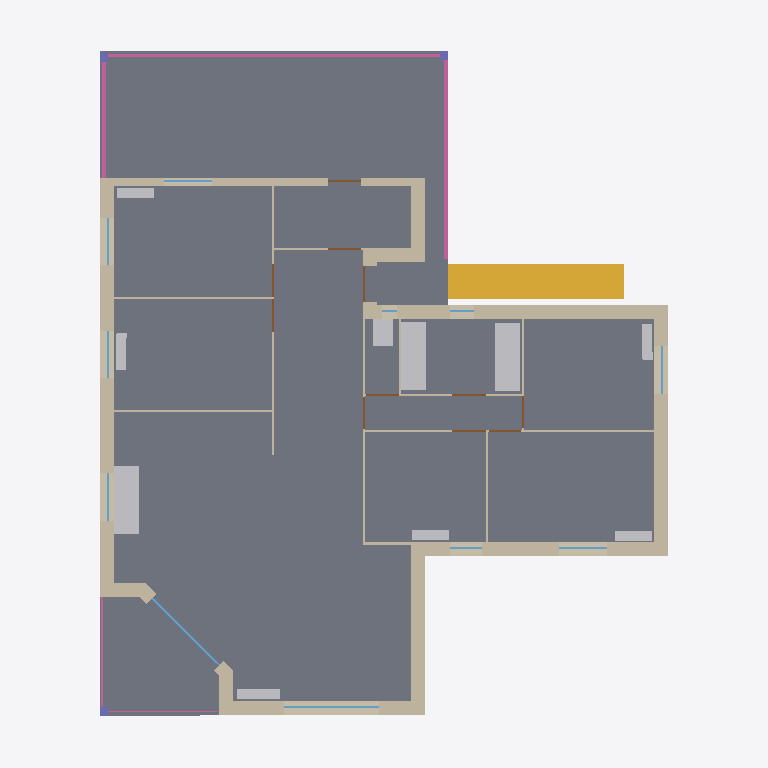
Plan cut of the same IFC building model at storey 'R1' (level 2.70 m, cut at 4.10 m), seen from above with north up, elements coloured by IFC class: 24 walls (beige), 11 windows (light blue), 11 doors (brown), 10 other elements (light grey), 5 railings (pink), 3 columns (violet), 1 slab (grey), 1 stair (yellow). Cut surfaces are drawn darker.
Extent 15.6 m × 18.0 m × 5.5 m (x, y, z). Storeys (2): R0 at 0.00 m; R1 at 2.70 m. Elements (139): 51 IfcWall, 25 IfcWindow, 23 IfcDoor, 12 IfcBuildingElementProxy, 8 IfcFlowTerminal, 5 IfcRailing, 4 IfcColumn, 4 IfcSlab, 3 IfcDistributionControlElement, 2 IfcBeam, 1 IfcRoof, 1 IfcStair.

HEADER;
FILE_DESCRIPTION(('ViewDefinition [CoordinationView, QuantityTakeOffAddOnView]'),'2;1');
FILE_NAME('SC_Final_2X3.ifc','2019-03-25T16:45:26',(''),(''),'Internal library','Bimize2018','');
FILE_SCHEMA(('IFC2X3'));
ENDSEC;
DATA;
#1=IFCPROJECT('2t_FCxLG5DBfkvTurVpXkT',#2,'Default Project','Description of Default Project',$,$,$,(#30),#27);
#41=IFCSITE('2Ehhqflb9DpuDHIkpYzhAw',#2,'Default Site','Description of Default Site',$,#42,$,$,.ELEMENT.,$,$,$,$,$);
#50=IFCBUILDING('2H6fj_OG13j95yyCznJZ1X',#2,'Default Building','Description of Default Building',$,#51,$,$,.ELEMENT.,0.0,0.0,$);
#60=IFCBUILDINGSTOREY('1ZuCDhOUzDbgiPZwxVbT1x',#2,'R0','No description',$,#61,$,$,.ELEMENT.,0.0);
#5000=IFCBUILDINGSTOREY('2U7HPm7yrAk9PiFEtEd6bA',#2,'R1','No description',$,#5001,$,$,.ELEMENT.,2.7);
#5707=IFCSLAB('1Ue2V$tU95lRX3WgBfRQFn',#2,'Slab_27','Dalle standard','Dalle standard',#5708,#5706,$,.FLOOR.);
#2059=IFCSTAIR('3uj65lC$T78vdehmxzoHGA',#2,'Stair_63','Standard Stair','',#2060,$,$,.NOTDEFINED.);
#5250=IFCWALL('1p9cA93696wxtktdnXM4DT',#2,'Wall_18_10','Wall_18_10','',#5251,#5249,'Wall_18_10');
#5302=IFCWALL('0I_c7bprL46hLht$LWfjvs',#2,'Wall_20_12','Wall_20_12','',#5303,#5301,'Wall_20_12');
#5146=IFCWALL('2A1UUN4ibAPQAeTjdp$fbc',#2,'Wall_12_6','Wall_12_6','',#5147,#5145,'Wall_12_6');
#5172=IFCWALL('3DegBtHBz0XespGwYKQVIr',#2,'Wall_14_7','Wall_14_7','',#5173,#5171,'Wall_14_7');
#5042=IFCWALL('0pJG02pLzAdA0cIOr9zASE',#2,'Wall_2_2','Wall_2_2','',#5043,#5041,'Wall_2_2');
#5120=IFCWALL('1xtxZsH555X8_3zgE5SQ1b',#2,'Wall_10_5','Wall_10_5','',#5121,#5119,'Wall_10_5');
#5510=IFCWALL('3676DZrV9FpAhQjhady4Q6',#2,'Wall_39_20','Wall_39_20','',#5511,#5509,'Wall_39_20');
#6831=IFCFLOWTERMINAL('3Q34WE6F92VBliVELnFJcP',#2,'System_57','System_57_Evier','Evier',#6832,#6830,$);
#6857=IFCFLOWTERMINAL('37dVir401FOBB382LRPNQE',#2,'System_58','System_58_Lavabo','Lavabo',#6858,#6856,$);
#6883=IFCFLOWTERMINAL('1$XoUqORP3VegN93SvXhQc',#2,'System_59','System_59_Baignoire','Baignoire',#6884,#6882,$);
#5484=IFCWALL('3Id1M$rIfF89tRJ8P1MDYr',#2,'Wall_32_19','Wall_32_19','',#5485,#5483,'Wall_32_19');
#5835=IFCRAILING('1VjRPy5FX5l93ceaTwHeRM',#2,'Wall_35_31','Wall_35_31_Rambarde','Rambarde',#5836,#5834,$,.NOTDEFINED.);
#5939=IFCRAILING('2WvyCOVw55vQg0pOvTEUHd',#2,'Wall_36_35','Wall_36_35_Rambarde','Rambarde',#5940,#5938,$,.NOTDEFINED.);
#5016=IFCWALL('199ErcE3j9rhi7Aq8apVA7',#2,'Wall_1_1','Wall_1_1','',#5017,#5015,'Wall_1_1');
#6805=IFCFLOWTERMINAL('2GXGh8$InBN84PNoXiidLn',#2,'System_56','System_56_WC','WC',#6806,#6804,$);
#5615=IFCWALL('3EGQ0Hdmv3RQDbuPfB4Ad1',#2,'Wall_72_24','Wall_72_24','',#5616,#5614,'Wall_72_24');
#5861=IFCRAILING('387tyIvL1B5BRgeZa90MuW',#2,'Wall_38_32','Wall_38_32_Rambarde','Rambarde',#5862,#5860,$,.NOTDEFINED.);
#5198=IFCWALL('0VGlA$p8908BMupXj9q4hK',#2,'Wall_15_8','Wall_15_8','',#5199,#5197,'Wall_15_8');
#6993=IFCBUILDINGELEMENTPROXY('17HAENx355nAP2puY101AY',#2,'System_62','System_62_Radiateur','Radiateur',#6994,#6992,$,.ELEMENT.);
#5276=IFCWALL('2iR3e6PSL3cf6VkEcCMl0D',#2,'Wall_19_11','Wall_19_11','',#5277,#5275,'Wall_19_11');
#5589=IFCWALL('2NpcLc0izE3xbfWANEoJrP',#2,'Wall_56_23','Wall_56_23','',#5590,#5588,'Wall_56_23');
#5406=IFCWALL('3e4a1tm6PCnvts32ira14a',#2,'Wall_27_16','Wall_27_16','',#5407,#5405,'Wall_27_16');
#7123=IFCBUILDINGELEMENTPROXY('3RXgThiz1BJOxMYnNANMOX',#2,'System_67','System_67_Radiateur','Radiateur',#7124,#7122,$,.ELEMENT.);
#7019=IFCBUILDINGELEMENTPROXY('1VL5qKjbj4FOlXXIBDV2qO',#2,'System_63','System_63_Radiateur','Radiateur',#7020,#7018,$,.ELEMENT.);
#7045=IFCBUILDINGELEMENTPROXY('0AqsILnqvFNABn0OkyN0Xb',#2,'System_64','System_64_Radiateur','Radiateur',#7046,#7044,$,.ELEMENT.);
#7097=IFCBUILDINGELEMENTPROXY('0LGCJ9MY170R069ntQpz5t',#2,'System_66','System_66_Radiateur','Radiateur',#7098,#7096,$,.ELEMENT.);
#7071=IFCBUILDINGELEMENTPROXY('2hX4b3bAf2Dvy_8pV3XXaJ',#2,'System_65','System_65_Radiateur','Radiateur',#7072,#7070,$,.ELEMENT.);
#5563=IFCWALL('1qx65iwazFRRF2NWVlXn$9',#2,'Wall_53_22','Wall_53_22','',#5564,#5562,'Wall_53_22');
#5224=IFCWALL('1uKnubJj1EKBxOO3m7zXfD',#2,'Wall_17_9','Wall_17_9','',#5225,#5223,'Wall_17_9');
#5458=IFCWALL('2U_1TT06z1Mwuzj0J3hhpR',#2,'Wall_30_18','Wall_30_18','',#5459,#5457,'Wall_30_18');
#5432=IFCWALL('3Kmaxq1U9CnBQHAWtL1deK',#2,'Wall_28_17','Wall_28_17','',#5433,#5431,'Wall_28_17');
#5068=IFCWALL('1QD$Nd0SDEuwakYYYxYJHn',#2,'Wall_6_3','Wall_6_3','',#5069,#5067,'Wall_6_3');
#5913=IFCRAILING('3_298dvSn0gBX82CnP9c0x',#2,'Wall_34','Wall_34_Rambarde','Rambarde',#5914,#5912,$,.NOTDEFINED.);
#6778=IFCWINDOW('3j1wDMAaf3a8V0zKgiGHSn',#2,'Window_165_55','','',#6779,#6777,$,2.0,1.0);
#5980=IFCWINDOW('0PnLUfffb6UQvThDJjxtar',#2,'Window_33_36','','',#5981,#5979,$,1.0,1.0);
#5380=IFCWALL('2joRRUqnrANwN5e9oFJWJ0',#2,'Wall_25_15','Wall_25_15','',#5381,#5379,'Wall_25_15');
#5328=IFCWALL('3oZBIb555CnPoF3D$JMQkr',#2,'Wall_21_13','Wall_21_13','',#5329,#5327,'Wall_21_13');
#5354=IFCWALL('2w5MLwZVf7WetgIoyPsqli',#2,'Wall_24_14','Wall_24_14','',#5355,#5353,'Wall_24_14');
#5094=IFCWALL('1O07qXwl54ShckweorjA0p',#2,'Wall_9_4','Wall_9_4','',#5095,#5093,'Wall_9_4');
#5536=IFCWALL('0r1CYjF4P5eRxQ3ERJwt4i',#2,'Wall_41_21','Wall_41_21','',#5537,#5535,'Wall_41_21');
#5887=IFCRAILING('3o5G_yPhXEIgkHIqWFaAZl',#2,'Wall_33','Wall_33_Rambarde','Rambarde',#5888,#5886,$,.NOTDEFINED.);
#6064=IFCWINDOW('3orQY$LmD3eRH8HZv8rzdx',#2,'Window_35_38','','',#6065,#6063,$,1.0,1.0);
#6106=IFCWINDOW('0TCRaaH9f9YhYFjyRL_HGx',#2,'Window_36_39','','',#6107,#6105,$,1.0,1.0);
#6316=IFCWINDOW('37wyCRp0nC9O5IICJZDkjj',#2,'Window_41_44','','',#6317,#6315,$,1.0,1.0);
#6924=IFCWINDOW('0IxANy_xLEsAhiCq9xtpYu',#2,'Window_39_60','','',#6925,#6923,$,1.0,1.0);
#6232=IFCWINDOW('0Qf7hZSV93Tw$83kLUtITG',#2,'Window_39_42','','',#6233,#6231,$,1.0,1.0);
#6274=IFCWINDOW('1fuLnufxT9ufmGp3L_V4UL',#2,'Window_40_43','','',#6275,#6273,$,1.0,1.0);
#5641=IFCCOLUMN('0NCMJhVIb2egiA0XtB8xS9',#2,'Column_231_25','Column_231_25_Poteau Bois','Poteau Bois',#5642,#5640,$);
#5773=IFCCOLUMN('1jwvTK6BjENfkvF4p7N8y$',#2,'Column_231_29','Column_231_29_Poteau Bois','Poteau Bois',#5774,#5772,$);
#5804=IFCCOLUMN('3mnqsYse54reCM89os_WZi',#2,'Column_231_30','Column_231_30_Poteau Bois','Poteau Bois',#5805,#5803,$);
#6736=IFCDOOR('0WUvaToo52PAZ1kGkIezzo',#2,'Window_55_54','','',#6737,#6735,$,2.2,1.0);
#6148=IFCDOOR('3pX440k0n5ouDnZLc7y2nc',#2,'Door_37_40','','',#6149,#6147,$,2.2,1.0);
#6610=IFCDOOR('0VQ6KsOqX7vfExkoPQ0N0i',#2,'Door_48_51','','',#6611,#6609,$,2.2,1.0);
#6358=IFCDOOR('2Dqqn3DAjCVehNYWFAMhj0',#2,'Door_42_45','','',#6359,#6357,$,2.2,1.0);
#6400=IFCDOOR('3L9p$p$xb0zQ71ZR0ZrP0b',#2,'Door_43_46','','',#6401,#6399,$,2.2,1.0);
#6568=IFCDOOR('2S8EEFgG58awFEN6uZuQu7',#2,'Door_47_50','','',#6569,#6567,$,2.2,1.0);
#6694=IFCDOOR('1FgPrNr_nEXP0hAn0sABiA',#2,'Door_51_53','','',#6695,#6693,$,2.2,1.0);
#6966=IFCDOOR('1oDyX_k_X6lwUHGkFfQSw1',#2,'Door_51_61','','',#6967,#6965,$,2.2,1.0);
#6022=IFCWINDOW('2eParUSBPCiPqwkIDOVrmP',#2,'Window_34_37','','',#6023,#6021,$,1.0,1.0);
#6190=IFCDOOR('05omsQzpb1UfZE977696wH',#2,'Door_38_41','','',#6191,#6189,$,2.2,1.0);
#6526=IFCDOOR('3Xv1Y3sQP1e9aJY8Z$aFDq',#2,'Door_46_49','','',#6527,#6525,$,2.2,1.0);
#6652=IFCDOOR('3VFsG8lWX1Hhm2Zv4Q9GHD',#2,'Door_49_52','','',#6653,#6651,$,2.2,1.0);
#6484=IFCWINDOW('2ts5jO1mjBoumaXMLeCSfJ',#2,'Window_45_48','','',#6485,#6483,$,1.0,1.0);
#6442=IFCWINDOW('0MovKfZmH84eS3XOoZKeYb',#2,'Window_44_47','','',#6443,#6441,$,1.0,1.0);
ENDSEC;